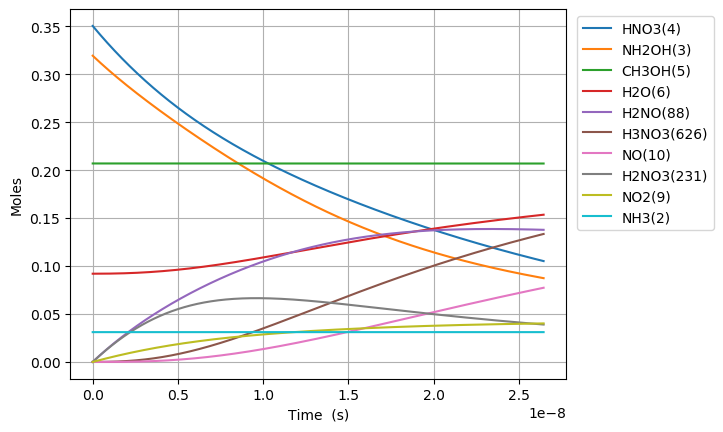

The table this chart was drawn from, first rows:
Time (s), Volume (m^3), Ne, X(1), NH3(2), NH2OH(3), HNO3(4), CH3OH(5), H2O(6), N2(7), O2(8), NO2(9), NO(10), N2O(11), CO2(12), H2(13), CO(14), CH4(15), C2H6(16), CH2O(17), CH3(18), C3H8(19), H(20), C2H5(21)
0.0, 0.1361, 0.0, 0.00338, 0.03108, 0.3194, 0.3505, 0.207, 0.09202, 0.0, 0.0, 0.0, 0.0, 0.0, 0.0, 0.0, 0.0, 0.0, 0.0, 0.0, 0.0, 0.0, 0.0, 0.0
1.5670171707034593e-26, 0.1361, 0.0, 0.00338, 0.03108, 0.3194, 0.3505, 0.207, 0.09202, 2.0113105036695532e-129, 6.0668054618780115e-61, 7.498960822666454e-20, 3.7504738732794294e-57, 1.362962501135223e-97, 3.383643919589696e-98, 8.907830996318329e-40, 3.53954017292879e-66, 9.986279296955485e-45, 4.17969430267131e-68, 9.755246699451779e-42, 5.70379010423137e-25, -1.2785451730786936e-109, 2.899985614419664e-21, 1.4551043998864415e-68
4.387648077969686e-26, 0.1361, 0.0, 0.00338, 0.03108, 0.3194, 0.3505, 0.207, 0.09202, 3.157081870593675e-128, 9.168156324759041e-60, 2.0997090303466067e-19, 5.397004594122066e-56, 2.195165183611271e-89, 2.0584357129227863e-96, 5.38032992177627e-39, 4.202142093301664e-65, 6.031712695361114e-44, 6.316354030201e-67, 5.892169006468874e-41, 1.5970612291847839e-24, 1.2612107805128999e-108, 8.11995972037506e-21, 2.1989537691098224e-67
1.0028909892502138e-25, 0.1361, 0.0, 0.00338, 0.03108, 0.3194, 0.3505, 0.207, 0.09202, 1.2477334351750216e-126, 9.862684201105445e-59, 4.799334926506529e-19, 5.71266000739974e-55, 1.97564865434994e-88, 9.292762760572456e-95, 2.59039725372937e-38, 4.125688025567602e-64, 2.9040100195546556e-43, 6.794845433971409e-66, 2.836825740200576e-40, 3.650425666708078e-24, 6.957175069918081e-107, 1.8559907932285848e-20, 2.3655341208090304e-66
2.1311433521567047e-25, 0.1361, 0.0, 0.00338, 0.03108, 0.3194, 0.3505, 0.207, 0.09202, 4.3171561383438947e-125, 9.065505971154097e-58, 1.0198586718826375e-18, 5.2171406266254105e-54, 1.6024705742386942e-87, 3.5087704022596576e-93, 1.1312945365324278e-37, 3.649124336686403e-63, 1.2682574707133472e-42, 6.245633602600041e-65, 1.2389163308303756e-39, 7.757154541754664e-24, 2.73811084053289e-105, 3.943980435610743e-20, 2.174333402663827e-65
4.387648077969686e-25, 0.1361, 0.0, 0.00338, 0.03108, 0.3194, 0.3505, 0.207, 0.09202, 1.4265565367361093e-123, 7.7557312199724e-57, 2.0997090303466065e-18, 4.450486453264063e-53, 1.2841716245097246e-86, 1.2173554513429083e-91, 4.722931994247979e-37, 3.0673088812240617e-62, 5.294725283245802e-42, 5.343271040207098e-64, 5.1722318000493314e-39, 1.5970612291847838e-23, 9.674363799514268e-104, 8.119959720375058e-20, 1.8601880035633252e-64
8.900657529595648e-25, 0.1361, 0.0, 0.00338, 0.03108, 0.3194, 0.3505, 0.207, 0.09202, 4.6336874485873047e-122, 6.4125885538049285e-56, 4.259409747274544e-18, 3.674709612744068e-52, 1.027556816260795e-85, 4.054301919373812e-90, 1.9294718251265373e-36, 2.514765139830312e-61, 2.1630680408377475e-41, 4.417919824773902e-63, 2.1130254560880528e-38, 3.2397527792034185e-23, 3.2501817691643053e-102, 1.647191828990369e-19, 1.53803941385509e-63
1.792667643284757e-24, 0.1361, 0.0, 0.00338, 0.03108, 0.3194, 0.3505, 0.207, 0.09202, 1.4936263316644118e-120, 5.2146105143781305e-55, 8.57881118113042e-18, 2.9862197529792256e-51, 8.220674051317934e-85, 1.323391672206289e-88, 7.79923361316454e-36, 2.03652200993331e-60, 8.743466865890792e-41, 3.592579030550471e-62, 8.541186737211603e-38, 6.525135879240687e-23, 1.0654546711358738e-100, 3.3175835428960955e-19, 1.250708108234788e-62
3.5978714239351425e-24, 0.1361, 0.0, 0.00338, 0.03108, 0.3194, 0.3505, 0.207, 0.09202, 4.796897868196827e-119, 4.2057722920850474e-54, 1.7217614048842168e-17, 2.407701574929716e-50, 6.576561207928356e-84, 4.276973205824523e-87, 3.1360375335778684e-35, 1.639170087020362e-59, 3.5157095716103736e-40, 2.8975451382521873e-61, 3.4343736215287963e-37, 1.3095902079315226e-22, 3.45065300009616e-99, 6.658366970707547e-19, 1.00874139930417e-61
7.208278985235913e-24, 0.1361, 0.0, 0.00338, 0.03108, 0.3194, 0.3505, 0.207, 0.09202, 1.5377718497379588e-117, 3.3783050247116543e-53, 3.449521978426567e-17, 1.933680575538222e-49, 5.261251210391942e-83, 1.3754104865711198e-85, 1.2576913136716e-34, 1.3153307635322612e-58, 1.409956782169572e-39, 2.327465830308495e-60, 1.3773374283475765e-36, 2.6237434479464306e-22, 1.1108460371402895e-97, 1.3339933826330448e-18, 8.102759496317091e-61
1.4429094107837455e-23, 0.1361, 0.0, 0.00338, 0.03108, 0.3194, 0.3505, 0.207, 0.09202, 4.9252923372739855e-116, 2.7081296275889746e-52, 6.905043125511264e-17, 1.549957989693607e-48, 4.2090013445310195e-82, 4.412192050527126e-84, 5.037325337745381e-34, 1.0538652287055937e-57, 5.647181424203759e-39, 1.8657519454737138e-59, 5.5165338672696496e-36, 5.252049927976246e-22, 3.565363070774114e-96, 2.6703067537576243e-18, 6.495364656741462e-60
2.887072435304053e-23, 0.1361, 0.0, 0.00338, 0.03108, 0.3194, 0.3505, 0.207, 0.09202, 1.5768012959537462e-114, 2.1687000918434965e-51, 1.3816085419680648e-16, 1.241172964237962e-47, 3.367201599454087e-81, 1.41364457840651e-82, 2.0162428999677845e-33, 8.437329782036729e-57, 2.2603442676340706e-38, 1.494114747789364e-58, 2.2080511971244499e-35, 1.0508662888035877e-21, 1.1426240219311865e-94, 5.34293349600678e-18, 5.201559697928208e-59
5.77539848434467e-23, 0.1361, 0.0, 0.00338, 0.03108, 0.3194, 0.3505, 0.207, 0.09202, 5.046899100125925e-113, 1.7358390587490284e-50, 2.7638170008019383e-16, 9.934212325593489e-47, 2.693762888462109e-80, 4.526453698531071e-81, 8.06759787786846e-33, 6.752428103409266e-56, 9.044321305288974e-38, 1.1958973706046517e-57, 8.835080908371698e-35, 2.102188880815514e-21, 3.6591317500893557e-93, 1.0688186980505081e-17, 4.1633559771758726e-58
1.15520505824259e-22, 0.1361, 0.0, 0.00338, 0.03108, 0.3194, 0.3505, 0.207, 0.09202, 1.6151925970641122e-111, 1.3890229269856336e-49, 5.528233918469669e-16, 7.94930176956868e-46, 2.155015453553404e-79, 1.4489119153718824e-79, 3.2275644815728336e-32, 5.4029684142671105e-55, 3.61831745295095e-37, 9.56960184597294e-57, 3.534607669267527e-34, 4.204834064839366e-21, 1.171359927853625e-91, 2.1378693949501635e-17, 3.3315282752466076e-57
2.310535477858836e-22, 0.1361, 0.0, 0.00338, 0.03108, 0.3194, 0.3505, 0.207, 0.09202, 5.1689542842092775e-110, 1.1113590307588086e-48, 1.1057067753805072e-15, 6.360214272256824e-45, 1.724028820850047e-78, 4.637233031537036e-78, 1.2911308661969643e-31, 4.3227851498186605e-54, 1.4474447757359883e-36, 7.656650747563767e-56, 1.4139581370851839e-33, 8.41012443288707e-21, 3.7490523473132584e-90, 4.275970788749455e-17, 2.66556005879504e-56
4.6211963170913295e-22, 0.1361, 0.0, 0.00338, 0.03108, 0.3194, 0.3505, 0.207, 0.09202, 1.6541734120885042e-108, 8.891435037103984e-48, 2.2114735424475638e-15, 5.088480579165679e-44, 1.3792757250833147e-77, 1.4840289649804032e-76, 5.1647336194074015e-31, 3.4583922991006646e-53, 5.790014700444134e-36, 6.125708330031655e-55, 5.656062695291458e-33, 1.6820705168982474e-20, 1.1998088556234358e-88, 8.552173576347962e-17, 2.132583030714296e-55
9.242517995556316e-22, 0.1361, 0.0, 0.00338, 0.03108, 0.3194, 0.3505, 0.207, 0.09202, 5.294218562838477e-107, 7.113373152967849e-47, 4.423007076581583e-15, 4.070908131822834e-43, 1.1035891235071102e-76, 4.749075728170556e-75, 2.0659354794361716e-30, 2.766779517717088e-52, 2.3160530005169305e-35, 4.9007217615508976e-54, 2.2624711083261459e-32, 3.364186664117328e-20, 3.839567714747878e-87, 1.7104579151544672e-16, 1.7061204196905806e-54
1.8485161352486285e-21, 0.1361, 0.0, 0.00338, 0.03108, 0.3194, 0.3505, 0.207, 0.09202, 1.695172333220974e-105, 5.6907885730636046e-46, 8.84607414484924e-15, 3.256775973967292e-42, 8.834106451061593e-76, 1.5197335201253476e-73, 8.263825981847714e-30, 2.2134498938743654e-51, 9.264306243588263e-35, 3.920639449197611e-53, 9.049976494542958e-32, 6.728418958555485e-20, 1.2286903697661771e-85, 3.420939030193686e-16, 1.364917934129684e-53
3.697044806634623e-21, 0.1361, 0.0, 0.00338, 0.03108, 0.3194, 0.3505, 0.207, 0.09202, 5.437505272143746e-104, 4.5526668790036335e-45, 1.769220828138303e-14, 2.605440567317895e-41, 7.084544359185188e-75, 4.863194124320343e-72, 3.3055472056411996e-29, 1.7707704398104562e-50, 3.7057413458258125e-34, 3.136536375530175e-52, 3.620009010146648e-31, 1.3456883547431785e-19, 3.931855105539827e-84, 6.841901260271638e-16, 1.0919429867205384e-52
7.394102149406611e-21, 0.1361, 0.0, 0.00338, 0.03108, 0.3194, 0.3505, 0.207, 0.09202, 1.7565613629687875e-102, 3.6421479114825e-44, 3.538447655444452e-14, 2.0843603700886182e-40, 5.7228651091262394e-74, 1.5562296174150215e-70, 1.3222222448497303e-28, 1.4166205821636444e-49, 1.4823003080188254e-33, 2.5092390269308323e-51, 1.448007286532625e-30, 2.691381272518433e-19, 1.2582009813878573e-82, 1.368382572042559e-15, 8.735578451563126e-52
1.4788216834950586e-20, 0.1361, 0.0, 0.00338, 0.03108, 0.3194, 0.3505, 0.207, 0.09202, 5.832926664424158e-101, 2.9137240925144766e-43, 7.076901310054313e-14, 1.6674914640856924e-39, 4.7550271785887325e-73, 4.979946771989704e-69, 5.288895704635662e-28, 1.1332981905268159e-48, 5.9292087714767784e-33, 2.0073951921549035e-50, 5.7920365110856516e-30, 5.382767108068919e-19, 4.0262548966643987e-81, 2.736767464072567e-15, 6.988476584396121e-51
2.9576446206038543e-20, 0.1361, 0.0, 0.00338, 0.03108, 0.3194, 0.3505, 0.207, 0.09202, 2.137802192340055e-99, 2.3309815793542053e-42, 1.415380861926429e-13, 1.3339944408998746e-38, 4.369574531837109e-72, 1.593584886451029e-67, 2.115559626936569e-27, 9.066392946075466e-48, 2.371685016484714e-32, 1.6059177419695104e-49, 2.3168160774253312e-29, 1.0765538779169799e-18, 1.2884034479313573e-79, 5.473537248129459e-15, 5.590786796779976e-50
5.915290494821445e-20, 0.1361, 0.0, 0.00338, 0.03108, 0.3194, 0.3505, 0.207, 0.09202, 1.0313160953186506e-97, 1.8647861856353093e-41, 2.830762323764526e-13, 1.0671960644514052e-37, 5.3054294365623196e-71, 5.099474707770535e-66, 8.462241198185295e-27, 7.253118161880628e-47, 9.48674308183065e-32, 1.2847348288741123e-48, 9.267267255678046e-29, 2.1531082121371186e-18, 4.1228940429801575e-78, 1.094707681623074e-14, 4.472631649129561e-49
1.1830582243256627e-19, 0.1361, 0.0, 0.00338, 0.03108, 0.3194, 0.3505, 0.207, 0.09202, 7.744620210370929e-96, 1.4918293173922412e-40, 5.661525247425127e-13, 8.537570624597584e-37, 1.0035608948258162e-69, 1.6318323979068617e-64, 3.384897017580929e-26, 5.802497389552441e-46, 3.7946978359930617e-31, 1.0277881172186969e-47, 3.706907491461655e-28, 4.306216880577249e-18, 1.3193265752893749e-76, 2.18941559523833e-14, 3.578106203984962e-48
2.366116574012699e-19, 0.1361, 0.0, 0.00338, 0.03108, 0.3194, 0.3505, 0.207, 0.09202, 8.16712372226757e-94, 1.1934636015044122e-39, 1.1323051094683952e-12, 6.830057442568392e-36, 2.656054338678162e-68, 5.221864459828992e-63, 1.3539589148688882e-25, 4.642001196524555e-45, 1.5178792551152821e-30, 8.222305954226449e-47, 1.4827631144187647e-27, 8.612434217456922e-18, 4.221845811380462e-75, 4.378831422448843e-14, 2.862485317058732e-47
4.732233273386772e-19, 0.1361, 0.0, 0.00338, 0.03108, 0.3194, 0.3505, 0.207, 0.09202, 9.89520590825713e-92, 9.547709402989903e-39, 2.2646102788952106e-12, 5.46404649008403e-35, 8.05510497344147e-67, 1.6709967531524535e-61, 5.415835876549668e-25, 3.7136056965541043e-44, 6.071517262424354e-30, 6.577845169970528e-46, 5.931052693311337e-27, 1.7224868891213915e-17, 1.350990782912646e-73, 8.757663076789862e-14, 2.289988395192408e-46
9.464466672134916e-19, 0.1361, 0.0, 0.00338, 0.03108, 0.3194, 0.3505, 0.207, 0.09202, 1.2487085909714337e-89, 7.638167759721105e-38, 4.529220617649043e-12, 4.371237660676058e-34, 2.5420941744435923e-65, 5.347189812741503e-60, 2.1663343951554805e-24, 2.970891933587322e-43, 2.42860695378407e-29, 5.262276298609926e-45, 2.3724211244262426e-26, 3.4449738238718474e-17, 4.3231707025422077e-72, 1.751532638515189e-13, 1.8319907727674722e-45
1.892893346963121e-18, 0.1361, 0.0, 0.00338, 0.03108, 0.3194, 0.3505, 0.207, 0.09202, 1.8412085732774612e-87, 6.110534304224291e-37, 9.058441294757517e-12, 3.496990722699546e-33, 9.381522401320088e-64, 1.7111007731209102e-58, 8.665337678661286e-24, 2.3767252663838787e-42, 9.714427916138401e-29, 4.2098211039377474e-44, 9.489684591703977e-26, 6.88994769336899e-17, 1.3834146563610122e-70, 3.503065300059589e-13, 1.4655926408519968e-44
3.7857867064623786e-18, 0.1361, 0.0, 0.00338, 0.03108, 0.3194, 0.3505, 0.207, 0.09202, 2.36890698263678e-85, 4.888427484383575e-36, 1.811688264737769e-11, 2.797593466567117e-32, 3.0145679113571866e-62, 5.475522531043918e-57, 3.466135098246244e-23, 1.9013989312749583e-41, 3.8857711893545536e-28, 3.3678569091643664e-43, 3.7958738553178744e-25, 1.37798954323482e-16, 4.426926950782477e-69, 7.006130622636368e-13, 1.1724741217249647e-43
7.571573425460894e-18, 0.1361, 0.0, 0.00338, 0.03108, 0.3194, 0.3505, 0.207, 0.09202, 3.0327367699989495e-83, 3.9107420077888077e-35, 3.6233765346230937e-11, 2.2380761698061213e-31, 9.647945459581885e-61, 1.752167221720689e-55, 1.3864540503939835e-22, 1.5211490808666961e-40, 1.5543084824806754e-27, 2.6942855377279546e-42, 1.5183495457235896e-24, 2.7559790910246316e-16, 1.4166166322873161e-67, 1.4012261265741835e-12, 9.379793009783756e-43
1.135736014445941e-17, 0.1361, 0.0, 0.00338, 0.03108, 0.3194, 0.3505, 0.207, 0.09202, 1.9297707141527654e-82, 1.1610015357101226e-34, 5.435064803869707e-11, 6.605018393995577e-31, 4.265335103385471e-60, 8.197028409694213e-55, 2.94621487220399e-22, 4.34959262213213e-40, 3.302905532542675e-27, 7.998660198891382e-42, 3.2264927867632687e-24, 4.1339686388084125e-16, 6.77734852501459e-67, 2.101839190679921e-12, 2.7846260527955752e-42
1.5143146863457925e-17, 0.1361, 0.0, 0.00338, 0.03108, 0.3194, 0.3505, 0.207, 0.09202, 8.835431591293678e-82, 2.5297612445055e-34, 7.246753072477611e-11, 1.4320474526781203e-30, 1.4575827002419586e-59, 2.6444207447399825e-54, 5.025895982000279e-22, 9.174682781682317e-40, 5.6343682716411555e-27, 1.742865960168256e-41, 5.50401710853633e-24, 5.511958186586163e-16, 2.2430685666534846e-66, 2.80245225458085e-12, 6.067553613333776e-42
2.271472030145496e-17, 0.1361, 0.0, 0.00338, 0.03108, 0.3194, 0.3505, 0.207, 0.09202, 1.1709678589091778e-80, 7.343116506942023e-34, 1.0870129608194405e-10, 4.119679679520966e-30, 8.962381754108411e-59, 1.4556128608535617e-53, 1.0405479312200791e-21, 2.505970624866929e-39, 1.1665243846227508e-26, 5.059002231175757e-41, 1.139536828814242e-23, 8.267937282127511e-16, 1.3087588521013377e-65, 4.203678381902033e-12, 1.7612236378819473e-41
3.028629373945199e-17, 0.1361, 0.0, 0.00338, 0.03108, 0.3194, 0.3505, 0.207, 0.09202, 5.3957924484982e-80, 1.605856762255833e-33, 1.4493506141562437e-10, 8.953351456561587e-30, 3.0087204367468087e-58, 4.671449567956751e-53, 1.7696995041791072e-21, 5.243481024629676e-39, 1.9839524467538594e-26, 1.1063467295044792e-40, 1.9380536774373102e-23, 1.1023916377646684e-15, 4.354398929515271e-65, 5.604904508470062e-12, 3.851597454647991e-41
3.785786717744902e-17, 0.1361, 0.0, 0.00338, 0.03108, 0.3194, 0.3505, 0.207, 0.09202, 1.9723634052177323e-79, 3.0128058355110062e-33, 1.8116882672413936e-10, 1.6728810797669524e-29, 8.131101711035128e-58, 1.2206347548186576e-52, 2.7037009817016536e-21, 9.545841816232259e-39, 3.031031051333316e-26, 2.0756570301359432e-40, 2.9609080945507904e-23, 1.3779895473142099e-15, 1.1741049708259833e-64, 7.006130634231139e-12, 7.226120998648826e-41
5.300101405344309e-17, 0.1361, 0.0, 0.00338, 0.03108, 0.3194, 0.3505, 0.207, 0.09202, 2.9134639597639567e-78, 8.243585663921116e-33, 2.536363572640925e-10, 4.5557097681846386e-29, 4.5593504479433343e-57, 6.828245722040153e-52, 5.199121161577771e-21, 2.5205698550283396e-38, 5.828565211719188e-26, 5.679375774248554e-40, 5.693721216021848e-23, 1.9291853664060153e-15, 6.92177401487492e-64, 9.808582883281745e-12, 1.9771983494231346e-40
8.328730780543122e-17, 0.1361, 0.0, 0.00338, 0.03108, 0.3194, 0.3505, 0.207, 0.09202, 9.069317517320276e-77, 3.2739259658013744e-32, 3.985714180375777e-10, 1.803072931731294e-28, 4.757478961814298e-56, 7.253795899940124e-51, 1.2684281154136643e-20, 9.748140714429193e-38, 1.4219933645731413e-25, 2.2555543707374056e-39, 1.3890954950527938e-22, 3.031577004560696e-15, 7.625643969256532e-63, 1.541348737155725e-11, 7.852409411934444e-40
1.1357360155741935e-16, 0.1361, 0.0, 0.00338, 0.03108, 0.3194, 0.3505, 0.207, 0.09202, 5.870322059900858e-76, 8.19672767606903e-32, 5.435064784021498e-10, 4.5092189075718125e-28, 2.0510780647675902e-55, 3.061506900550951e-50, 2.3498060334325333e-20, 2.419552548970674e-37, 2.6342907944266056e-25, 5.647093126463612e-39, 2.573346346582725e-22, 4.133968642676769e-15, 3.2497107228917523e-62, 2.1018391846720545e-11, 1.9659595790593916e-39
1.7414618906139562e-16, 0.1361, 0.0, 0.00338, 0.03108, 0.3194, 0.3505, 0.207, 0.09202, 1.4917956144739056e-74, 2.9962821885803836e-31, 8.333765979049249e-10, 1.6469982297072787e-27, 1.8474914377450887e-54, 2.810559163323226e-49, 5.510846864621192e-20, 8.790424964652838e-37, 6.178030107268774e-25, 2.064273081836737e-38, 6.035100913479049e-22, 6.338751918793129e-15, 3.0105386410102792e-61, 3.2228200757722343e-11, 7.186489309247922e-39
2.952913640693481e-16, 0.1361, 0.0, 0.00338, 0.03108, 0.3194, 0.3505, 0.207, 0.09202, 7.540846342776989e-73, 1.5020935187691438e-30, 1.4131168320050803e-09, 8.253496479139627e-27, 2.8345833738911148e-53, 4.4325888251537055e-48, 1.5826002777411664e-19, 4.395406810433792e-36, 1.7742012001383915e-24, 1.0348595112055717e-37, 1.7331548245997243e-21, 1.0748318470562708e-14, 4.768402091153023e-60, 5.4647818422429455e-11, 3.602724308055082e-38
5.375817140852531e-16, 0.1361, 0.0, 0.00338, 0.03108, 0.3194, 0.3505, 0.207, 0.09202, 5.823274612681491e-71, 9.32269771503062e-30, 2.5725972805841585e-09, 5.121877279351932e-26, 6.064932096550383e-52, 9.75578623951836e-47, 5.242833850134288e-19, 2.72811040949769e-35, 5.8775675772850795e-24, 6.422823664676967e-37, 5.741588632519948e-21, 1.9567451572249344e-14, 1.0510439054668098e-58, 9.948705312266895e-11, 2.23601973700689e-37
7.798720641011581e-16, 0.1361, 0.0, 0.00338, 0.03108, 0.3194, 0.3505, 0.207, 0.09202, 4.720490154915002e-70, 2.741881899038122e-29, 3.732077703001612e-09, 1.5063656455625081e-25, 3.327626086699953e-51, 5.073704615212232e-46, 1.1032670328178088e-18, 8.029343791762707e-35, 1.236835940267733e-23, 1.8890050515913465e-36, 1.2082213247735368e-20, 2.838658467146594e-14, 5.467577965689347e-58, 1.4432628698400953e-10, 6.576317203045239e-37
1.2644527641329683e-15, 0.1361, 0.0, 0.00338, 0.03108, 0.3194, 0.3505, 0.207, 0.09202, 1.8142000200109032e-68, 1.174942137813774e-28, 6.051038469351821e-09, 6.455201424217694e-25, 3.9402838182007733e-50, 6.12608276321314e-45, 2.900114657124671e-18, 3.4482821867166023e-34, 3.2512206503583176e-23, 8.094700825321292e-36, 3.1760018832557544e-20, 4.6024850862489074e-14, 6.603077647195196e-57, 2.340047521900006e-10, 2.8180612939159153e-36
1.7005753941615974e-15, 0.1361, 0.0, 0.00338, 0.03108, 0.3194, 0.3505, 0.207, 0.09202, 1.0691109780934496e-67, 2.78115028528351e-28, 8.138103069594453e-09, 1.5280203852454161e-24, 1.5376363906524252e-49, 2.3528492087610087e-44, 5.245601824148165e-18, 8.175902484318983e-34, 5.880665205940972e-23, 1.916058401032918e-35, 5.744611814035686e-20, 6.189929042596244e-14, 2.5361645135403718e-56, 3.147153680063664e-10, 6.67049978376158e-36
2.1366980241902265e-15, 0.1361, 0.0, 0.00338, 0.03108, 0.3194, 0.3505, 0.207, 0.09202, 4.2399441470443383e-67, 5.423551945744107e-28, 1.0225167585073631e-08, 2.979896802506005e-24, 4.5429581992282394e-49, 6.759493090604455e-44, 8.281081407486649e-18, 1.5971608555685236e-33, 9.283634733724098e-23, 3.736526353389578e-35, 9.068849654773501e-20, 7.777372998143293e-14, 7.286309923185816e-56, 3.954259811047092e-10, 1.3008214253371543e-35
2.5728206542188555e-15, 0.1361, 0.0, 0.00338, 0.03108, 0.3194, 0.3505, 0.207, 0.09202, 1.3848362315184935e-66, 9.35122507547085e-28, 1.2312232015789358e-08, 5.1380559584049086e-24, 1.1031894373046032e-48, 1.6188602736607704e-43, 1.2006554355485745e-17, 2.7585840715230102e-33, 1.3460129559702298e-22, 6.442474626851542e-35, 1.3148715348935935e-19, 9.364816952890062e-14, 1.745054004864977e-55, 4.761365914850301e-10, 2.242860942068342e-35
3.0089432842474844e-15, 0.1361, 0.0, 0.00338, 0.03108, 0.3194, 0.3505, 0.207, 0.09202, 3.850246623117227e-66, 1.482377805866973e-27, 1.4399296361741638e-08, 8.145209665711164e-24, 2.3437061180580802e-48, 3.4088593610247305e-43, 1.6422021678406704e-17, 4.380575903755544e-33, 1.8410150047499336e-22, 1.0212758720521473e-34, 1.7984208860896137e-19, 1.0952260906836548e-13, 3.6746194595676965e-55, 5.568471991473304e-10, 3.55543466527452e-35
3.881188544304743e-15, 0.1361, 0.0, 0.00338, 0.03108, 0.3194, 0.3505, 0.207, 0.09202, 2.16200256006548e-65, 3.133507997645896e-27, 1.857342479935586e-08, 1.721868788689571e-23, 8.02959179132892e-48, 1.156756495584164e-42, 2.732294312729328e-17, 9.291781322232431e-33, 3.063076936914336e-22, 2.15881236856031e-34, 2.9922079264883307e-19, 1.412714881232868e-13, 1.2469513308726069e-54, 7.182684063178719e-10, 7.515615049353328e-35
4.7534338043620006e-15, 0.1361, 0.0, 0.00338, 0.03108, 0.3194, 0.3505, 0.207, 0.09202, 8.058894610708604e-65, 5.7032367190939236e-27, 2.2747552897916297e-08, 3.1341252985639887e-23, 2.140378317636611e-47, 3.0554490782357525e-42, 4.0983853946322666e-17, 1.6969604840952616e-32, 4.594549572487457e-22, 3.929211541065566e-34, 4.48824606992077e-19, 1.7302036714619687e-13, 3.293705336263356e-54, 8.796896026163422e-10, 1.3679021740788493e-34
5.6256790644192585e-15, 0.1361, 0.0, 0.00338, 0.03108, 0.3194, 0.3505, 0.207, 0.09202, 2.4363080472692174e-64, 9.410614201717971e-27, 2.6921680657422963e-08, 5.171767137902803e-23, 4.869739160363205e-47, 6.903257943412671e-42, 5.740476280930817e-17, 2.8096703257981656e-32, 6.43543323276295e-22, 6.483386391998038e-34, 6.286535300474002e-19, 2.04769246137096e-13, 7.441577685609181e-54, 1.04111078804275e-09, 2.257103805232692e-34
6.497924324476516e-15, 0.1361, 0.0, 0.00338, 0.03108, 0.3194, 0.3505, 0.207, 0.09202, 6.448685595035652e-64, 1.447082250496841e-26, 3.109580807787586e-08, 7.953179317217787e-23, 9.914445492826567e-47, 1.398860201589714e-41, 7.658567826273603e-17, 4.3354121214678775e-32, 8.585728234967466e-22, 9.969584850012288e-34, 8.387075604088412e-19, 2.3651812509598417e-13, 1.5079466705933752e-53, 1.202531962597104e-09, 3.4707769195056796e-34
7.370169584533775e-15, 0.1361, 0.0, 0.00338, 0.03108, 0.3194, 0.3505, 0.207, 0.09202, 1.5384225512882904e-63, 2.109298327987102e-26, 3.5269935159275e-08, 1.1593448023157168e-22, 1.8548552532875868e-46, 2.6084938521182794e-41, 9.852660862737819e-17, 6.341420938753246e-32, 1.1045434887777475e-21, 1.4531879448201139e-33, 1.078986696747847e-18, 2.6826700402286155e-13, 2.811913476429089e-53, 1.3639531262794122e-09, 5.05907842965618e-34
8.242414844591034e-15, 0.1361, 0.0, 0.00338, 0.03108, 0.3194, 0.3505, 0.207, 0.09202, 3.388551406313958e-63, 2.948354144315022e-26, 3.944406190162035e-08, 1.6206219202303705e-22, 3.2469883016721457e-46, 4.554391697693055e-41, 1.2322756212455832e-16, 8.895066421926365e-32, 1.3814553495479038e-21, 2.031249848678175e-33, 1.3494909377102061e-18, 3.000158829177282e-13, 4.909562599671046e-53, 1.525374279089683e-09, 7.0715232030552875e-34
9.114660104648292e-15, 0.1361, 0.0, 0.00338, 0.03108, 0.3194, 0.3505, 0.207, 0.09202, 6.903016192073278e-63, 3.9850039182687874e-26, 4.361818830491196e-08, 2.1905767292642897e-22, 5.378640461368421e-46, 7.527772614732597e-41, 1.5068854702381943e-16, 1.2064822445586827e-31, 1.6893084363559742e-21, 2.7454426130486384e-33, 1.650220281894087e-18, 3.3176476178058416e-13, 8.1148236162517e-53, 1.6867954210279244e-09, 9.557889250723622e-34
9.986905364705551e-15, 0.1361, 0.0, 0.00338, 0.03108, 0.3194, 0.3505, 0.207, 0.09202, 1.3134550404154182e-62, 5.240246414842452e-26, 4.779231436914981e-08, 2.880773650922385e-22, 8.507131619032815e-46, 1.1883710193136143e-40, 1.8090957169933364e-16, 1.5920672530946824e-31, 2.0281027801043488e-21, 3.610233123620532e-33, 1.9811747278751447e-18, 3.635136406114297e-13, 1.2810460315957814e-52, 1.848216552094145e-09, 1.2568541086181333e-33
1.1731395884820067e-14, 0.1361, 0.0, 0.00338, 0.03108, 0.3194, 0.3505, 0.207, 0.09202, 4.1084818688308475e-62, 8.490187916973543e-26, 5.614056548046427e-08, 4.667993522044176e-22, 1.9093505399713387e-45, 2.658418697283525e-40, 2.496317738135355e-16, 2.597444287154117e-31, 2.798515361676136e-21, 5.8492566664712144e-33, 2.7337589196622818e-18, 4.270113981770896e-13, 2.8657354497408653e-52, 2.1710587816105567e-09, 2.0363400330262573e-33
1.3301437352923131e-14, 0.1361, 0.0, 0.00338, 0.03108, 0.3194, 0.3505, 0.207, 0.09202, 9.939861755760166e-62, 1.2373028998964445e-25, 6.365399032108348e-08, 6.803602599255102e-22, 3.586515754913067e-45, 4.980688452091915e-40, 3.209211758500345e-16, 3.808912676159281e-31, 3.5977060935545985e-21, 8.52431052479629e-33, 3.514454526386217e-18, 4.841593798767084e-13, 5.369106480152419e-52, 2.461616750993097e-09, 2.9676240401260245e-33
1.4871478821026197e-14, 0.1361, 0.0, 0.00338, 0.03108, 0.3194, 0.3505, 0.207, 0.09202, 2.173837250414419e-61, 1.7289971592860743e-25, 7.116741406316859e-08, 9.50839382975977e-22, 6.278573908082893e-45, 8.698430304058396e-40, 4.011532372068124e-16, 5.355464500122397e-31, 4.497146977823581e-21, 1.1911799259581516e-32, 4.3930794411899004e-18, 5.41307361472615e-13, 9.376772933517749e-52, 2.752174685150419e-09, 4.1469326566246425e-33
1.644152028912926e-14, 0.1361, 0.0, 0.00338, 0.03108, 0.3194, 0.3505, 0.207, 0.09202, 4.390454806625414e-61, 2.3363008062157693e-25, 7.868083670671963e-08, 1.28496597514554e-21, 1.0390778318429902e-44, 1.4362774865106946e-39, 4.903280069056048e-16, 7.281026101294312e-31, 5.496838194136085e-21, 1.6095767873231093e-32, 5.369633655929764e-18, 5.984553429648095e-13, 1.5482842654497436e-51, 3.042732584082569e-09, 5.603525016043993e-33
1.8011561757232326e-14, 0.1361, 0.0, 0.00338, 0.03108, 0.3194, 0.3505, 0.207, 0.09202, 8.315045792658502e-61, 3.0714084384211737e-25, 8.619425825173661e-08, 1.6894698358554535e-21, 1.6426004601513757e-44, 2.265483723093368e-39, 5.884455340529163e-16, 9.630441358411757e-31, 6.596779922079821e-21, 2.1160229297437087e-32, 6.44411716247071e-18, 6.556033243532929e-13, 2.442154331852346e-51, 3.3332904477895955e-09, 7.366649086408686e-33
... 2,885 more rows
